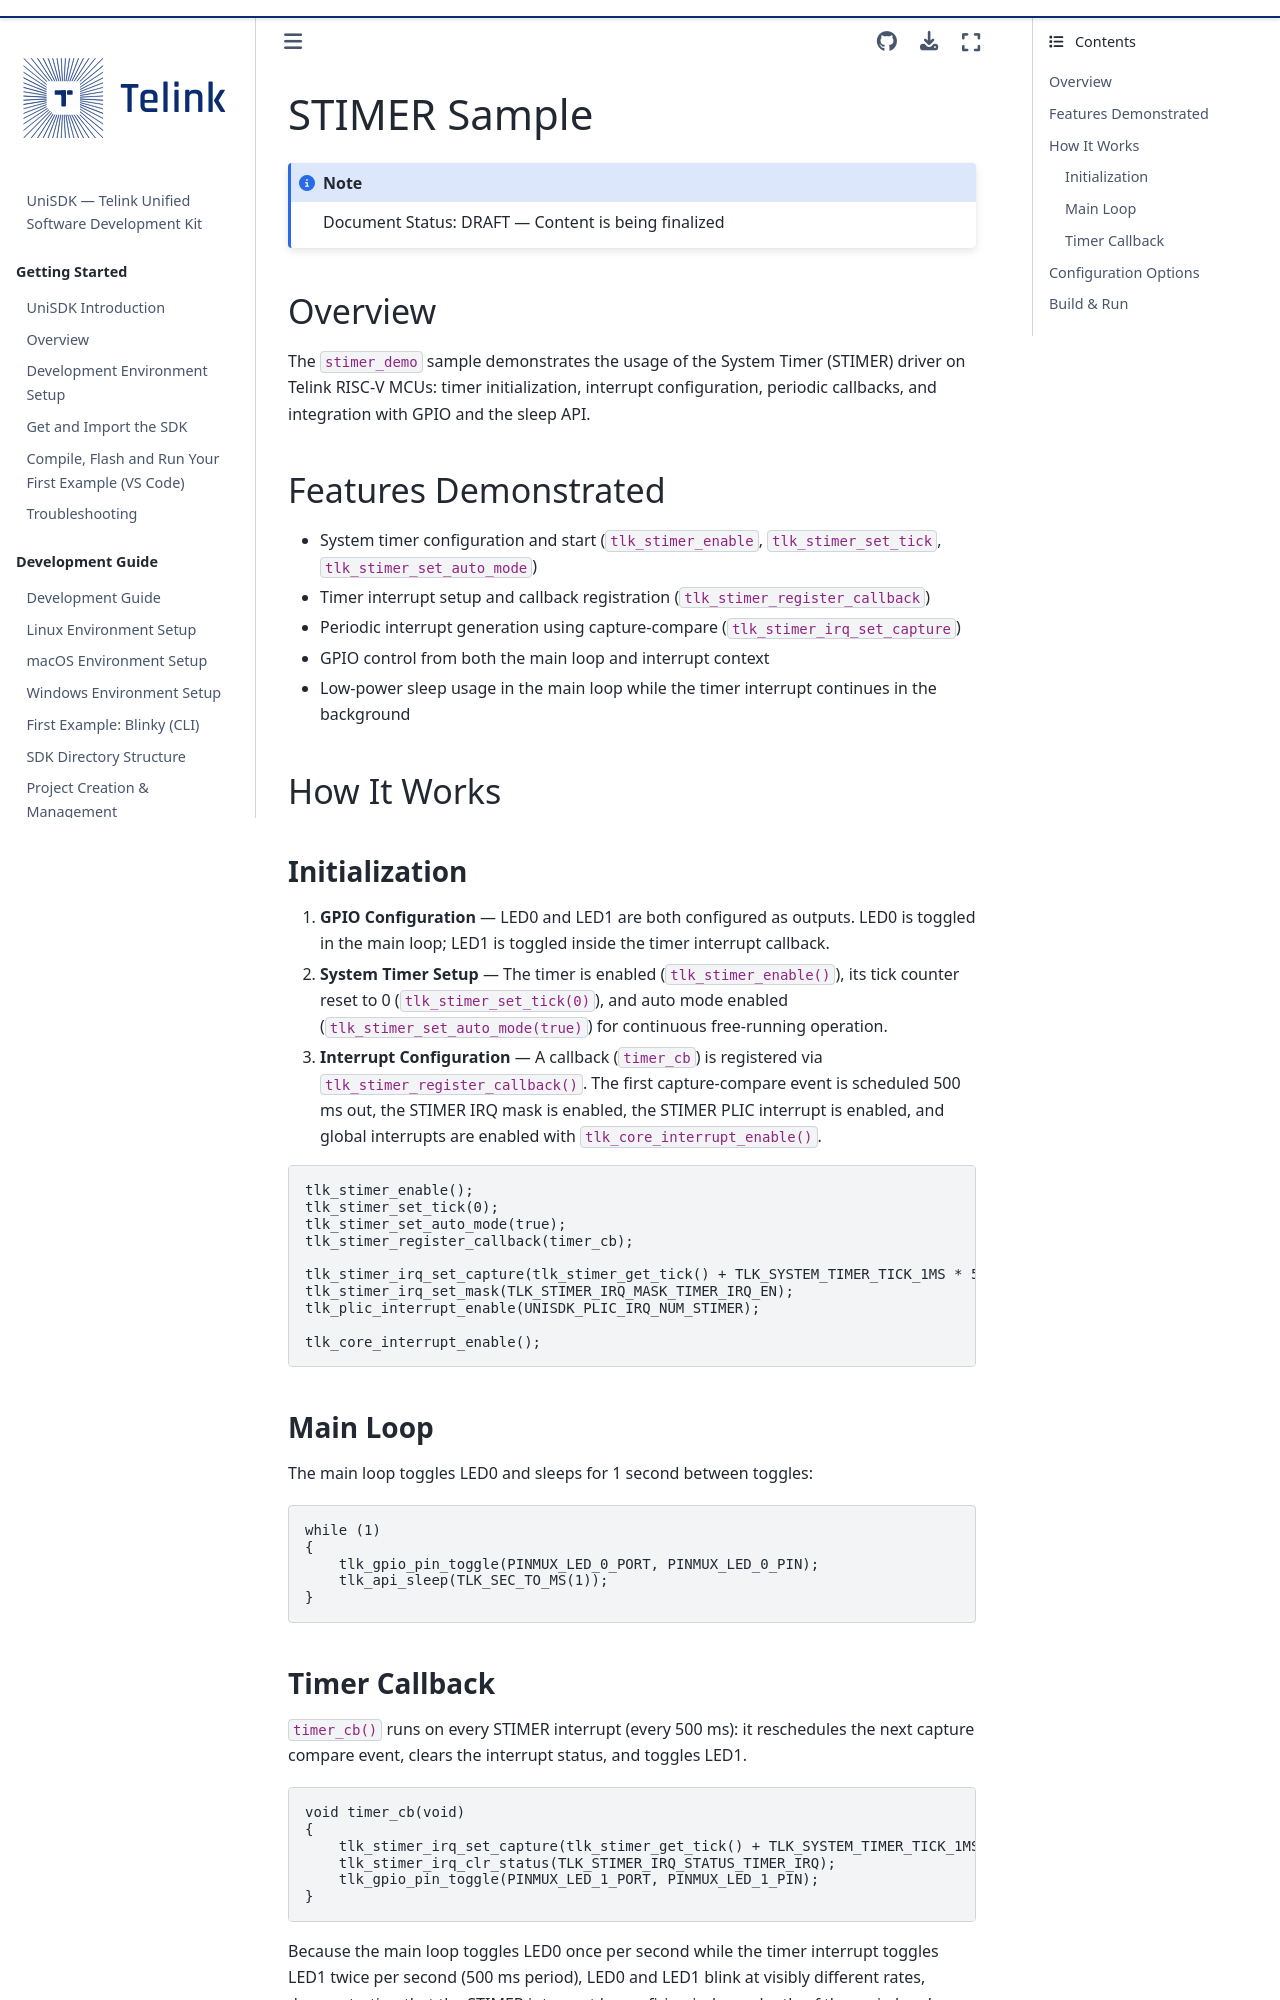

repository: telink-semi/unisdk-doc · page: en/0.4.0/samples/stimer.html · generator: sphinx

---
title: STIMER Sample
status: DRAFT
---

# STIMER Sample

:::{note} Document Status: DRAFT — Content is being finalized
:::

The `stimer_demo` sample demonstrates the usage of the STIMER system timer.
